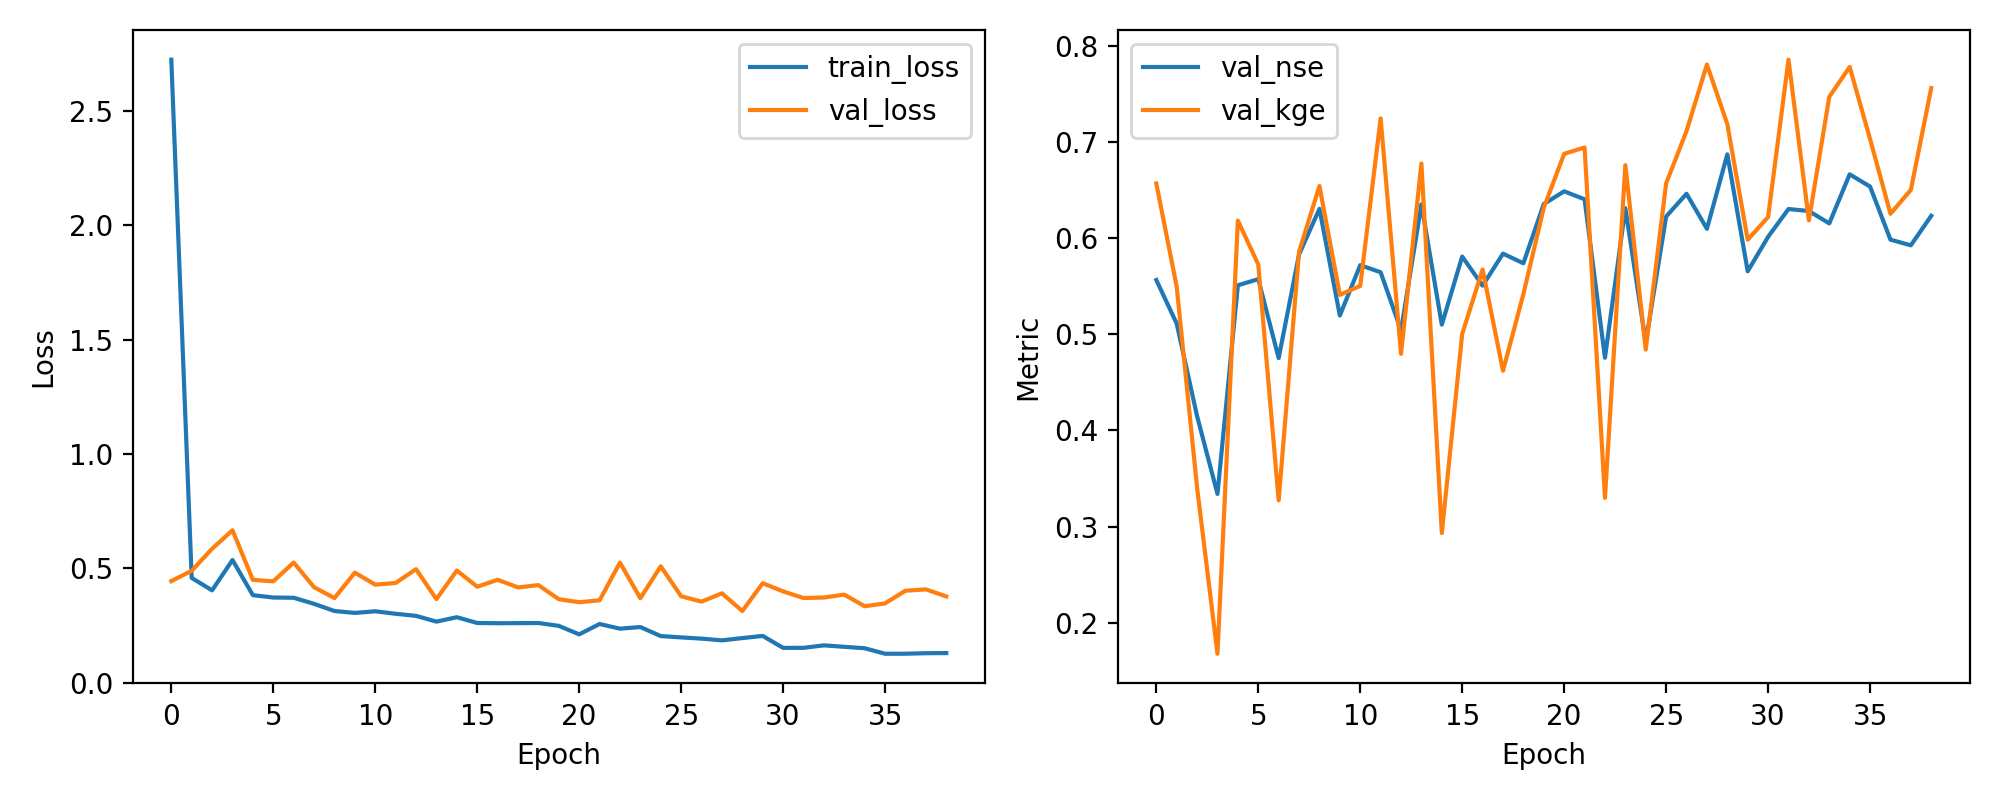

The file beside this chart, header and first rows:
epoch, train_loss, val_loss, val_nse, val_kge
1, 2.724, 0.4435, 0.5565, 0.6569
2, 0.4575, 0.4888, 0.5112, 0.5496
3, 0.4031, 0.5851, 0.4149, 0.3404
4, 0.5358, 0.666, 0.334, 0.1676
5, 0.3821, 0.449, 0.551, 0.6184
6, 0.3717, 0.4426, 0.5574, 0.5726
7, 0.3707, 0.5248, 0.4752, 0.3272
8, 0.3442, 0.4168, 0.5832, 0.5859
9, 0.3128, 0.3694, 0.6306, 0.6543
10, 0.3044, 0.4804, 0.5196, 0.541
11, 0.3116, 0.4281, 0.5719, 0.5504
12, 0.3007, 0.4354, 0.5646, 0.7246
13, 0.2915, 0.4958, 0.5042, 0.4797
14, 0.2664, 0.3647, 0.6353, 0.6777
15, 0.2856, 0.4899, 0.5101, 0.2933
16, 0.2605, 0.4191, 0.5809, 0.5004
17, 0.2594, 0.4494, 0.5506, 0.5675
18, 0.2597, 0.416, 0.584, 0.462
19, 0.2603, 0.4261, 0.5739, 0.5419
20, 0.2479, 0.3644, 0.6356, 0.6316
21, 0.2107, 0.3512, 0.6488, 0.6878
22, 0.256, 0.3595, 0.6405, 0.6944
23, 0.2355, 0.5243, 0.4757, 0.3299
24, 0.2427, 0.3687, 0.6313, 0.676
25, 0.2032, 0.5084, 0.4916, 0.4841
26, 0.1974, 0.3774, 0.6226, 0.6571
27, 0.1919, 0.3537, 0.6463, 0.7115
28, 0.1844, 0.3902, 0.6098, 0.7808
29, 0.1944, 0.3127, 0.6873, 0.7186
30, 0.2039, 0.4344, 0.5656, 0.5984
31, 0.1516, 0.3985, 0.6015, 0.6221
32, 0.1518, 0.3696, 0.6304, 0.7858
33, 0.1626, 0.3717, 0.6283, 0.6186
34, 0.1562, 0.3846, 0.6154, 0.7471
35, 0.1499, 0.3335, 0.6665, 0.7782
36, 0.1259, 0.3463, 0.6537, 0.7032
37, 0.126, 0.4015, 0.5985, 0.6254
38, 0.1282, 0.4074, 0.5926, 0.6503
39, 0.1288, 0.3766, 0.6234, 0.7562
